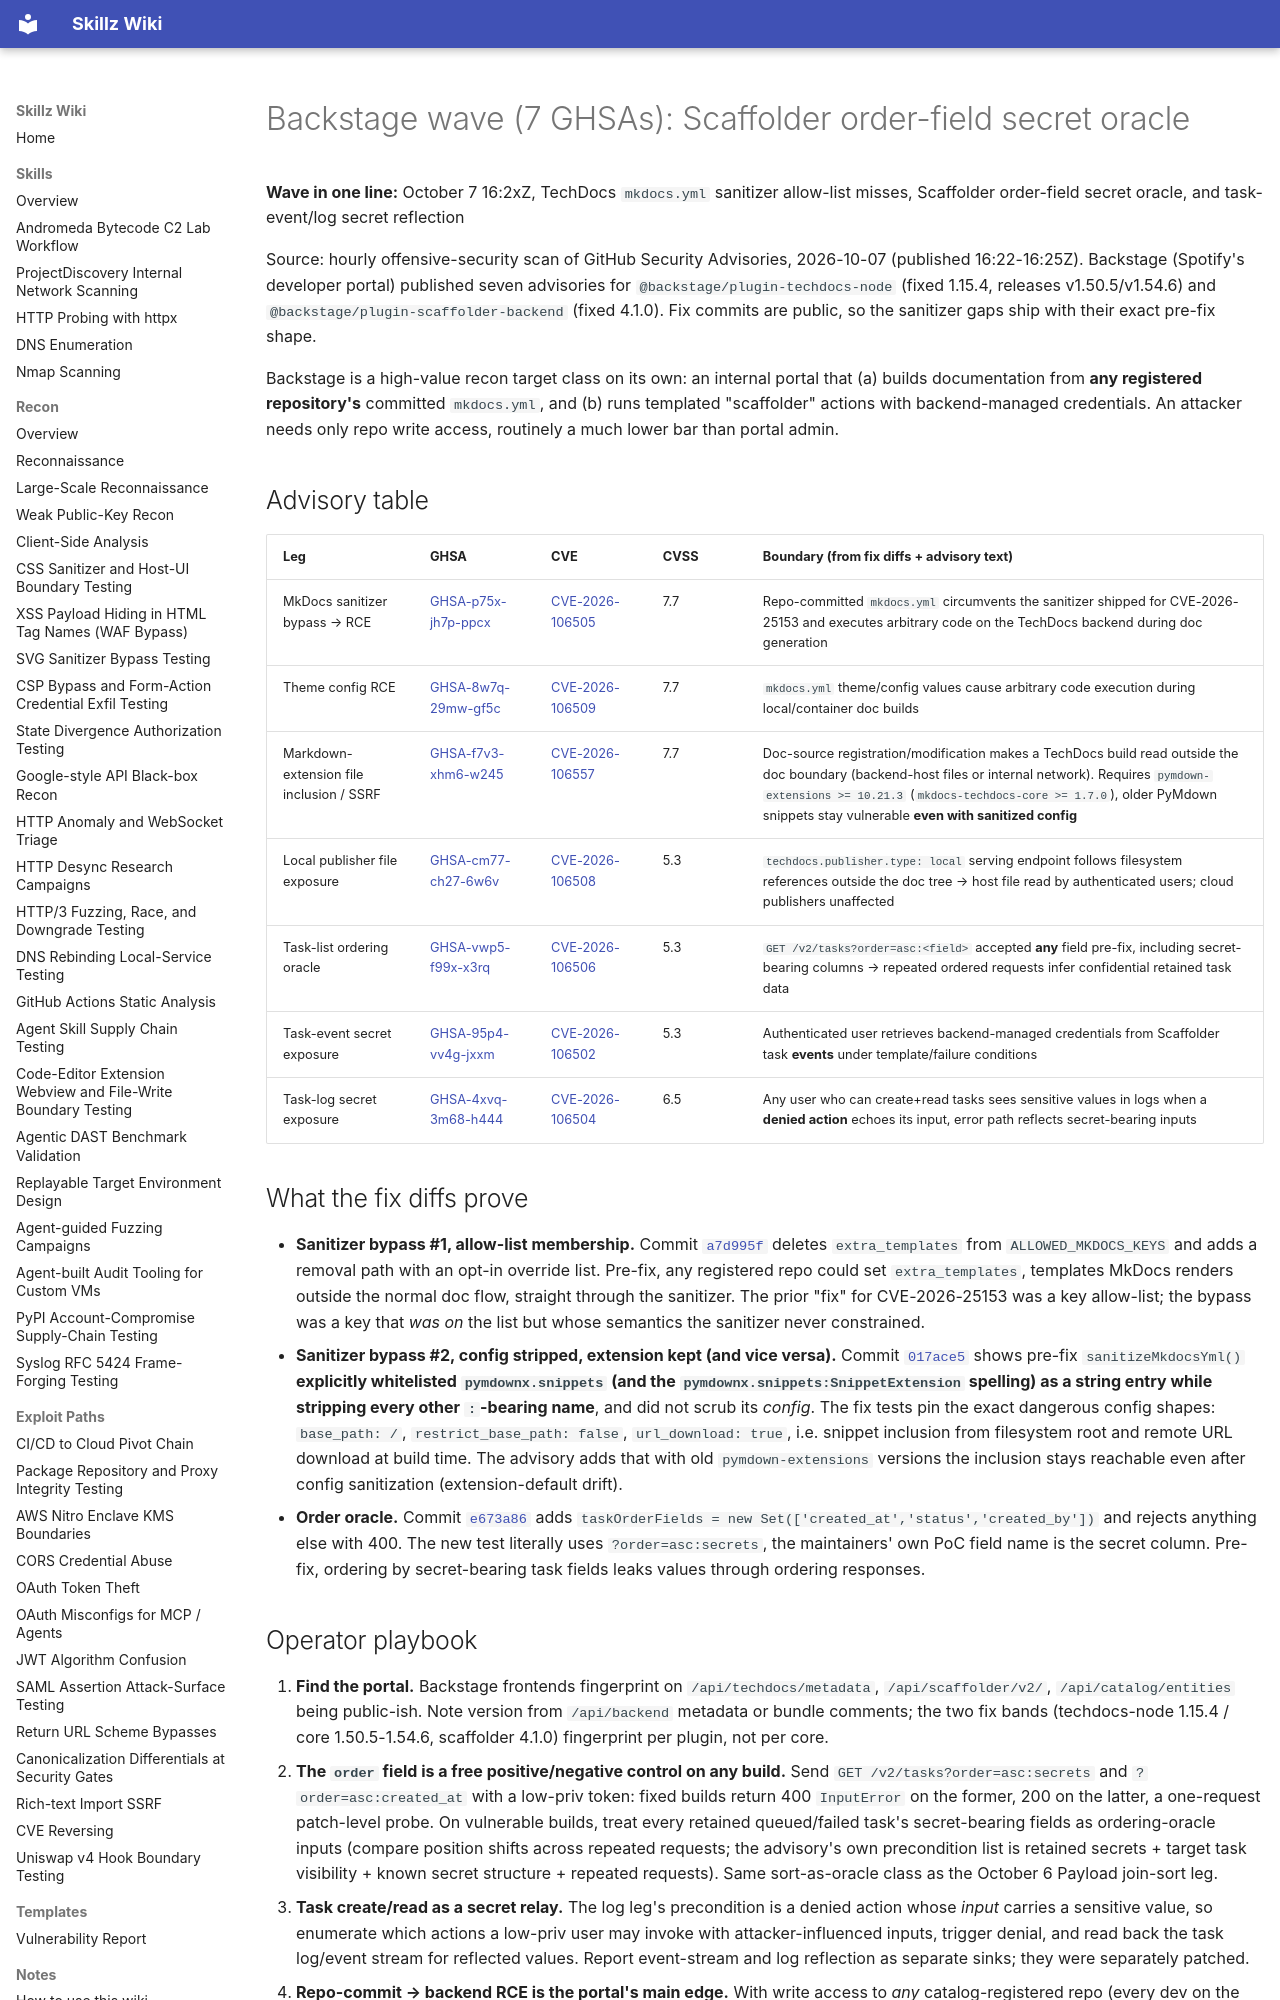

repository: bastet-ai/skillz-wiki · page: alerts/2026-10-07-backstage-techdocs-sanitizer-allowlist-and-scaffolder-order-oracle-wave-ghsa/index.html · generator: mkdocs

# Backstage wave (7 GHSAs): Scaffolder order-field secret oracle

**Wave in one line:** October 7 16:2xZ, TechDocs `mkdocs.yml` sanitizer allow-list misses, Scaffolder order-field secret oracle, and task-event/log secret reflection

Source: hourly offensive-security scan of GitHub Security Advisories, 2026-10-07 (published 16:22-16:25Z). Backstage (Spotify's developer portal) published seven advisories for `@backstage/plugin-techdocs-node` (fixed 1.15.4, releases v1.50.5/v1.54.6) and `@backstage/plugin-scaffolder-backend` (fixed 4.1.0). Fix commits are public, so the sanitizer gaps ship with their exact pre-fix shape.

Backstage is a high-value recon target class on its own: an internal portal that (a) builds documentation from **any registered repository's** committed `mkdocs.yml`, and (b) runs templated "scaffolder" actions with backend-managed credentials. An attacker needs only repo write access, routinely a much lower bar than portal admin.

## Advisory table

| Leg | GHSA | CVE | CVSS | Boundary (from fix diffs + advisory text) |
| --- | --- | --- | --- | --- |
| MkDocs sanitizer bypass → RCE | [GHSA-p75x-jh7p-ppcx](https://github.com/advisories/GHSA-p75x-jh7p-ppcx) | [CVE-2026-106505](https://nvd.nist.gov/vuln/detail/CVE-2026-106505) | 7.7 | Repo-committed `mkdocs.yml` circumvents the sanitizer shipped for CVE-2026-25153 and executes arbitrary code on the TechDocs backend during doc generation |
| Theme config RCE | [GHSA-8w7q-29mw-gf5c](https://github.com/advisories/GHSA-8w7q-29mw-gf5c) | [CVE-2026-106509](https://nvd.nist.gov/vuln/detail/CVE-2026-106509) | 7.7 | `mkdocs.yml` theme/config values cause arbitrary code execution during local/container doc builds |
| Markdown-extension file inclusion / SSRF | [GHSA-f7v3-xhm6-w245](https://github.com/advisories/GHSA-f7v3-xhm6-w245) | [CVE-2026-106557](https://nvd.nist.gov/vuln/detail/CVE-2026-106557) | 7.7 | Doc-source registration/modification makes a TechDocs build read outside the doc boundary (backend-host files or internal network). Requires `pymdown-extensions >= 10.21.3` (`mkdocs-techdocs-core >= 1.7.0`), older PyMdown snippets stay vulnerable **even with sanitized config** |
| Local publisher file exposure | [GHSA-cm77-ch27-6w6v](https://github.com/advisories/GHSA-cm77-ch27-6w6v) | [CVE-2026-106508](https://github.com/advisories/GHSA-cm77-ch27-6w6v) | 5.3 | `techdocs.publisher.type: local` serving endpoint follows filesystem references outside the doc tree → host file read by authenticated users; cloud publishers unaffected |
| Task-list ordering oracle | [GHSA-vwp5-f99x-x3rq](https://github.com/advisories/GHSA-vwp5-f99x-x3rq) | [CVE-2026-106506](https://nvd.nist.gov/vuln/detail/CVE-2026-106506) | 5.3 | `GET /v2/tasks?order=asc:<field>` accepted **any** field pre-fix, including secret-bearing columns → repeated ordered requests infer confidential retained task data |
| Task-event secret exposure | [GHSA-95p4-vv4g-jxxm](https://github.com/advisories/GHSA-95p4-vv4g-jxxm) | [CVE-2026-106502](https://github.com/advisories/GHSA-95p4-vv4g-jxxm) | 5.3 | Authenticated user retrieves backend-managed credentials from Scaffolder task **events** under template/failure conditions |
| Task-log secret exposure | [GHSA-4xvq-3m68-h444](https://github.com/advisories/GHSA-4xvq-3m68-h444) | [CVE-2026-106504](https://github.com/advisories/GHSA-4xvq-3m68-h444) | 6.5 | Any user who can create+read tasks sees sensitive values in logs when a **denied action** echoes its input, error path reflects secret-bearing inputs |

## What the fix diffs prove

- **Sanitizer bypass #1, allow-list membership.** Commit [`a7d995f`](https://github.com/backstage/backstage/commit/a7d995f11a5d27f0efbdbe8bb6c21b06988c79c9) deletes `extra_templates` from `ALLOWED_MKDOCS_KEYS` and adds a removal path with an opt-in override list. Pre-fix, any registered repo could set `extra_templates`, templates MkDocs renders outside the normal doc flow, straight through the sanitizer. The prior "fix" for CVE-2026-25153 was a key allow-list; the bypass was a key that *was on* the list but whose semantics the sanitizer never constrained.
- **Sanitizer bypass #2, config stripped, extension kept (and vice versa).** Commit [`017ace5`](https://github.com/backstage/backstage/commit/017ace52d9b327ededc6704cf17799c875ae0f29) shows pre-fix `sanitizeMkdocsYml()` **explicitly whitelisted `pymdownx.snippets` (and the `pymdownx.snippets:SnippetExtension` spelling) as a string entry while stripping every other `:`-bearing name**, and did not scrub its *config*. The fix tests pin the exact dangerous config shapes: `base_path: /`, `restrict_base_path: false`, `url_download: true`, i.e. snippet inclusion from filesystem root and remote URL download at build time. The advisory adds that with old `pymdown-extensions` versions the inclusion stays reachable even after config sanitization (extension-default drift).
- **Order oracle.** Commit [`e673a86`](https://github.com/backstage/backstage/commit/e673a869449874a9169e8f89852e75e862011b93) adds `taskOrderFields = new Set(['created_at','status','created_by'])` and rejects anything else with 400. The new test literally uses `?order=asc:secrets`, the maintainers' own PoC field name is the secret column. Pre-fix, ordering by secret-bearing task fields leaks values through ordering responses.
